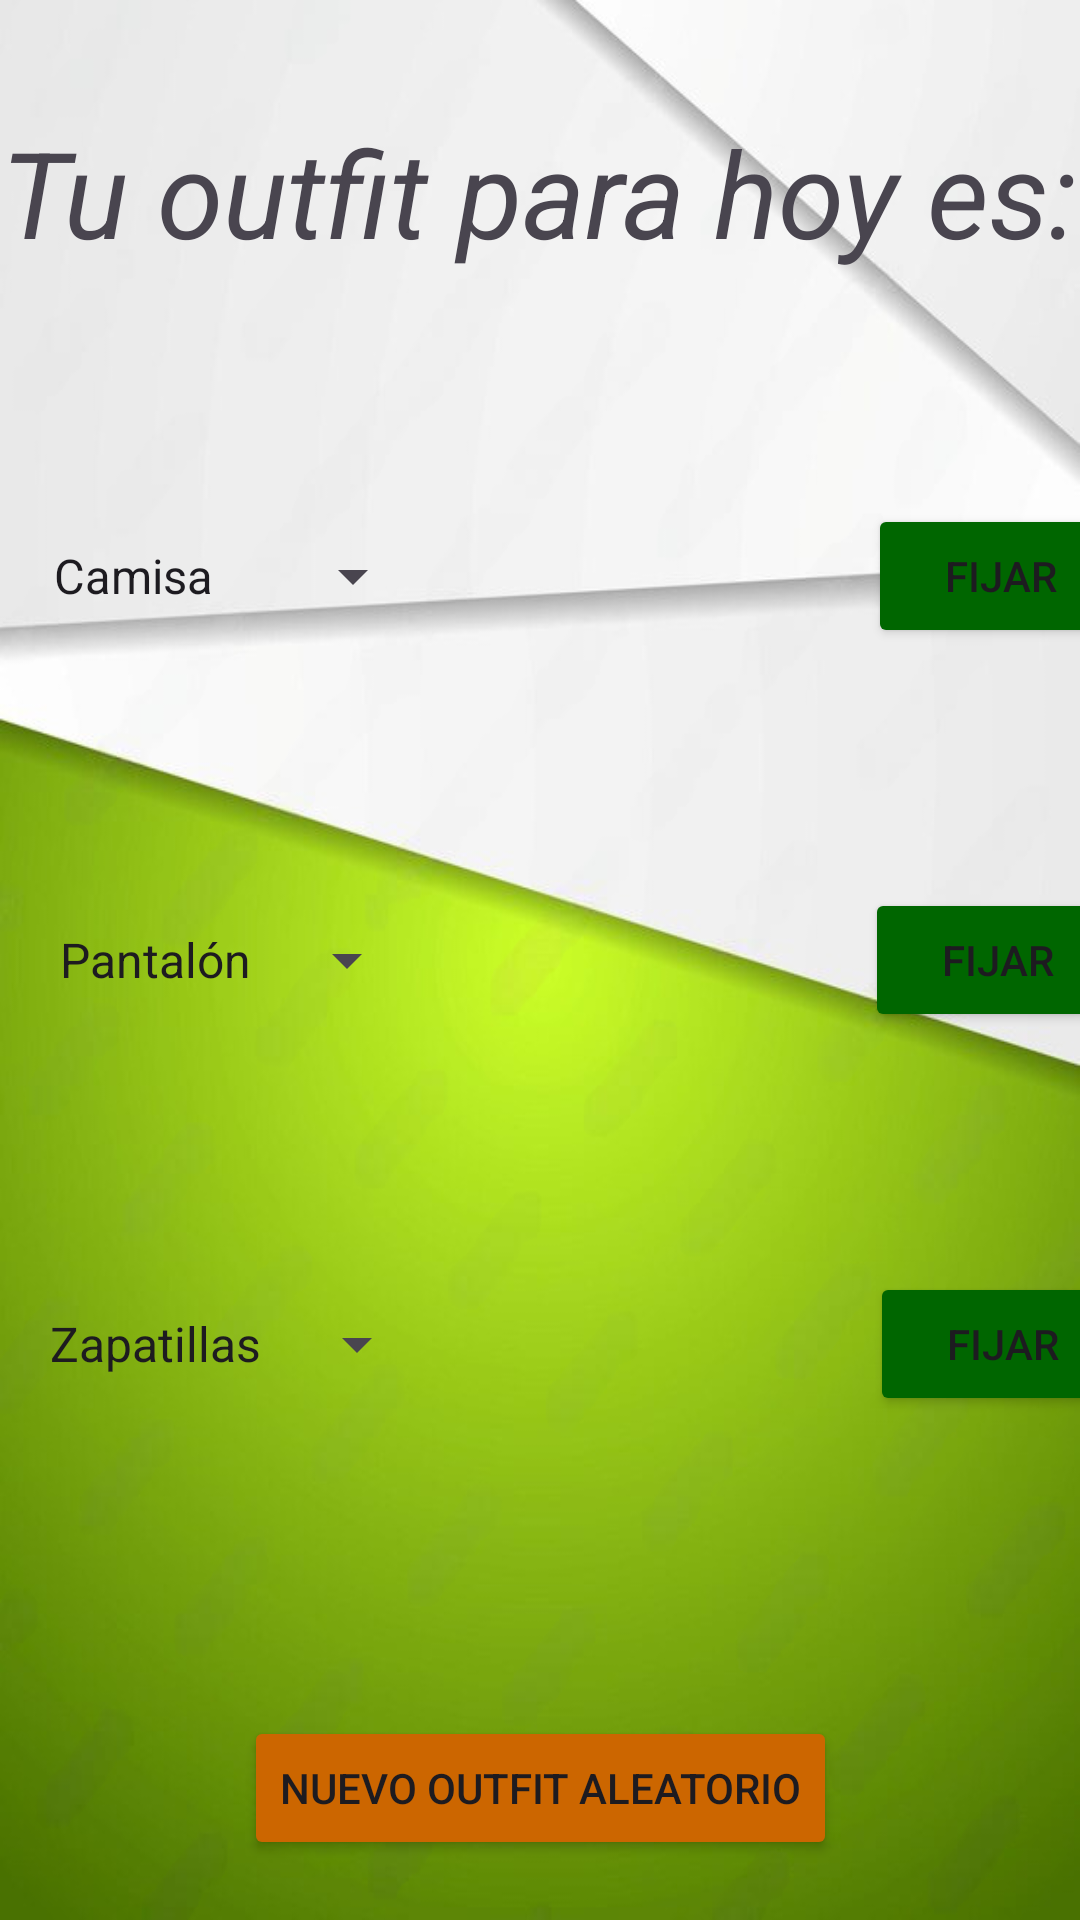

Here is an Android app screen rendered from its layout file. Give the layout XML and the strings, colors and styles it references.
<!-- AndroidManifest.xml: application theme Theme.Proyecto_iurClothes -->
<!-- res/layout/activity_third.xml -->
<?xml version="1.0" encoding="utf-8"?>
<androidx.constraintlayout.widget.ConstraintLayout xmlns:android="http://schemas.android.com/apk/res/android"
    xmlns:app="http://schemas.android.com/apk/res-auto"
    xmlns:tools="http://schemas.android.com/tools"
    android:layout_width="match_parent"
    android:layout_height="match_parent"
    android:background="@drawable/fondo"
    tools:context=".ThirdActivity">

    <TextView
        android:id="@+id/texto"
        android:layout_width="wrap_content"
        android:layout_height="wrap_content"
        android:text="Tu outfit para hoy es:"
        android:textStyle="italic"
        android:textSize="40dp"
        app:layout_constraintBottom_toTopOf="@+id/guideline"
        app:layout_constraintEnd_toEndOf="parent"
        app:layout_constraintStart_toStartOf="parent"
        app:layout_constraintTop_toTopOf="parent" />

    <androidx.constraintlayout.widget.Guideline
        android:id="@+id/guideline"
        android:layout_width="wrap_content"
        android:layout_height="wrap_content"
        android:orientation="horizontal"
        app:layout_constraintGuide_percent="0.2" />

    <Spinner
        android:id="@+id/spinner_superior"
        android:layout_marginLeft="10dp"
        android:layout_width="wrap_content"
        android:layout_height="wrap_content"
        android:entries="@array/superior_spinner"
        app:layout_constraintBottom_toTopOf="@+id/guideline2"
        app:layout_constraintStart_toStartOf="parent"
        app:layout_constraintTop_toTopOf="@+id/guideline" />

    <ImageView
        android:id="@+id/imagen1"
        android:layout_marginLeft="15dp"
        android:layout_width="150dp"
        android:layout_height="100dp"
        app:layout_constraintBottom_toTopOf="@+id/guideline2"
        app:layout_constraintStart_toEndOf="@+id/spinner_superior"
        app:layout_constraintTop_toTopOf="@+id/guideline" />

    <Button
        android:id="@+id/fijarSup"
        android:layout_width="wrap_content"
        android:layout_height="wrap_content"
        android:text="Fijar"
        android:backgroundTint="@color/verde"
        app:layout_constraintBottom_toBottomOf="@+id/imagen1"
        app:layout_constraintEnd_toEndOf="parent"
        app:layout_constraintStart_toEndOf="@+id/imagen1"
        app:layout_constraintTop_toTopOf="@+id/imagen1" />

    <androidx.constraintlayout.widget.Guideline
        android:id="@+id/guideline2"
        android:layout_width="wrap_content"
        android:layout_height="wrap_content"
        android:orientation="horizontal"
        app:layout_constraintGuide_percent="0.4"/>

    <Spinner
        android:id="@+id/spinner_inferior"
        android:layout_width="wrap_content"
        android:layout_height="wrap_content"
        android:entries="@array/inferior_spinner"
        app:layout_constraintBottom_toTopOf="@+id/guideline3"
        app:layout_constraintEnd_toEndOf="@+id/spinner_superior"
        app:layout_constraintStart_toStartOf="@+id/spinner_superior"
        app:layout_constraintTop_toTopOf="@+id/guideline2" />

    <ImageView
        android:id="@+id/imagen2"
        android:layout_marginLeft="15dp"
        android:layout_width="150dp"
        android:layout_height="100dp"
        app:layout_constraintBottom_toTopOf="@+id/guideline3"
        app:layout_constraintStart_toEndOf="@+id/spinner_inferior"
        app:layout_constraintTop_toTopOf="@+id/guideline2" />
    <Button
        android:id="@+id/fijarInf"
        android:layout_width="wrap_content"
        android:layout_height="wrap_content"
        android:text="Fijar"
        android:backgroundTint="@color/verde"
        app:layout_constraintBottom_toBottomOf="@+id/imagen2"
        app:layout_constraintEnd_toEndOf="parent"
        app:layout_constraintStart_toEndOf="@+id/imagen2"
        app:layout_constraintTop_toTopOf="@+id/imagen2" />


    <androidx.constraintlayout.widget.Guideline
        android:id="@+id/guideline3"
        android:layout_width="wrap_content"
        android:layout_height="wrap_content"
        android:orientation="horizontal"
        app:layout_constraintGuide_percent="0.6"/>

    <Spinner
        android:id="@+id/spinner_calzado"
        android:layout_width="wrap_content"
        android:layout_height="wrap_content"
        android:entries="@array/calzado_spinner"
        app:layout_constraintBottom_toTopOf="@+id/guideline4"
        app:layout_constraintEnd_toEndOf="@+id/spinner_inferior"
        app:layout_constraintStart_toStartOf="@+id/spinner_inferior"
        app:layout_constraintTop_toTopOf="@+id/guideline3" />

    <ImageView
        android:id="@+id/imagen3"
        android:layout_marginLeft="15dp"
        android:layout_width="150dp"
        android:layout_height="100dp"
        app:layout_constraintBottom_toTopOf="@+id/guideline4"
        app:layout_constraintStart_toEndOf="@+id/spinner_calzado"
        app:layout_constraintTop_toTopOf="@+id/guideline3" />

    <Button
        android:id="@+id/fijarCal"
        android:layout_width="wrap_content"
        android:layout_height="wrap_content"
        android:text="Fijar"
        android:backgroundTint="@color/verde"
        app:layout_constraintBottom_toBottomOf="@+id/imagen3"
        app:layout_constraintEnd_toEndOf="parent"
        app:layout_constraintStart_toEndOf="@+id/imagen3"
        app:layout_constraintTop_toTopOf="@+id/imagen3" />

    <androidx.constraintlayout.widget.Guideline
        android:id="@+id/guideline4"
        android:layout_width="wrap_content"
        android:layout_height="wrap_content"
        android:orientation="horizontal"
        app:layout_constraintGuide_percent="0.8"/>

    <Button
        android:id="@+id/crear"
        android:text="Nuevo outfit aleatorio"
        android:backgroundTint="@color/naranja"
        android:layout_width="wrap_content"
        android:layout_height="wrap_content"
        app:layout_constraintBottom_toBottomOf="parent"
        app:layout_constraintEnd_toEndOf="parent"
        app:layout_constraintStart_toStartOf="parent"
        android:layout_marginBottom="20dp"/>


</androidx.constraintlayout.widget.ConstraintLayout>
<!-- resources referenced by this layout -->
<resources>
  <string-array name="calzado_spinner">
          <item>Zapatillas</item>
          <item>Zapatos</item>
      </string-array>
  <string-array name="inferior_spinner">
          <item>Pantalón</item>
          <item>P.corto</item>
      </string-array>
  
      //Lista del spinner del calzado
  <string-array name="superior_spinner">
          <item>Camisa</item>
          <item>Camiseta</item>
      </string-array>
  
      //Lista del spinner de la parte inferior
  <color name="naranja">#CC6600</color>
  <color name="verde">#006600</color>
  <!-- drawable fondo: png bitmap (drawable, 280179 bytes) -->
  <style name="Theme.Proyecto_iurClothes" parent="Base.Theme.Proyecto_iurClothes" />
  <style name="Base.Theme.Proyecto_iurClothes" parent="Theme.Material3.DayNight.NoActionBar">
          
          
      </style>
</resources>
